Run: headless pygame with SDL's dummy video driver; simulated clock (each Clock.tick advances the game by its frame time, no real sleeping); random seed 0; keys injected as events and as key.get_pressed() state; no mouse input.
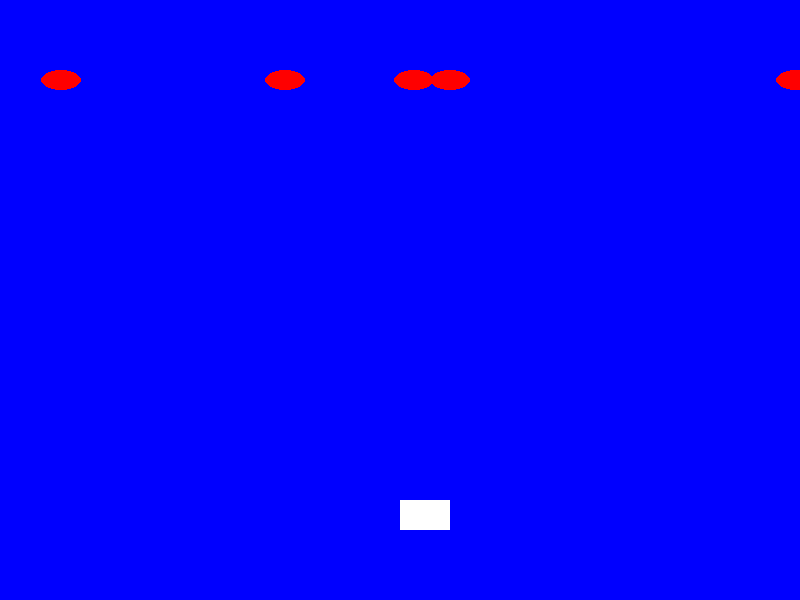
Frame 1 of 4 · flips 1–60 · no input
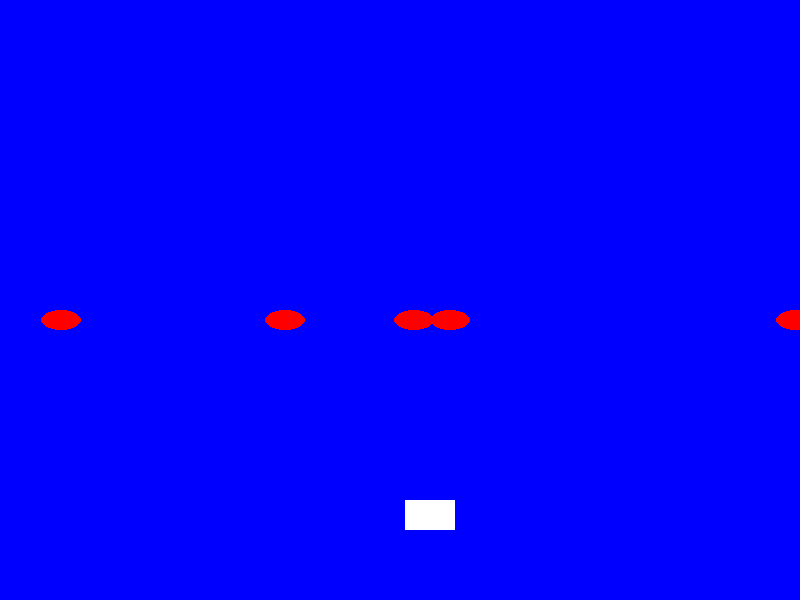
Frame 2 of 4 · flips 61–180 · tapped SPACE, RETURN · held RIGHT (→), D
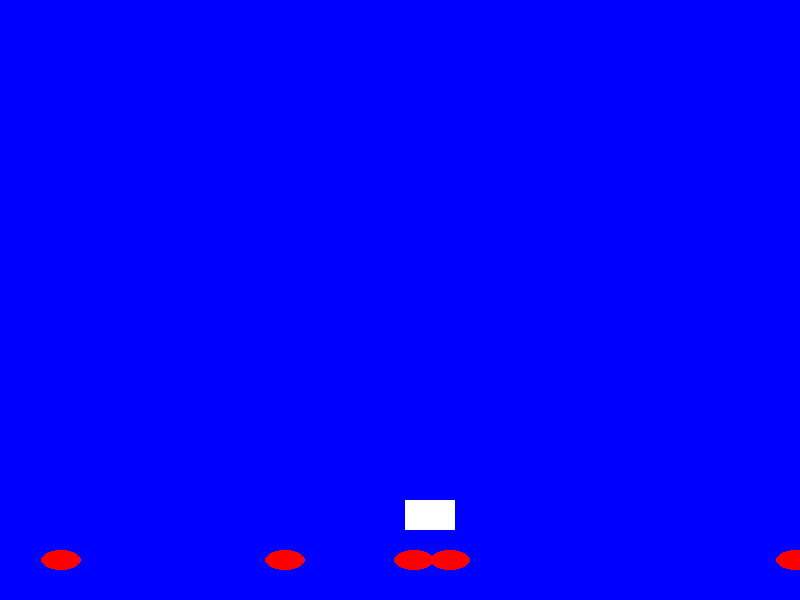
Frame 3 of 4 · flips 181–300 · held DOWN (↓), S
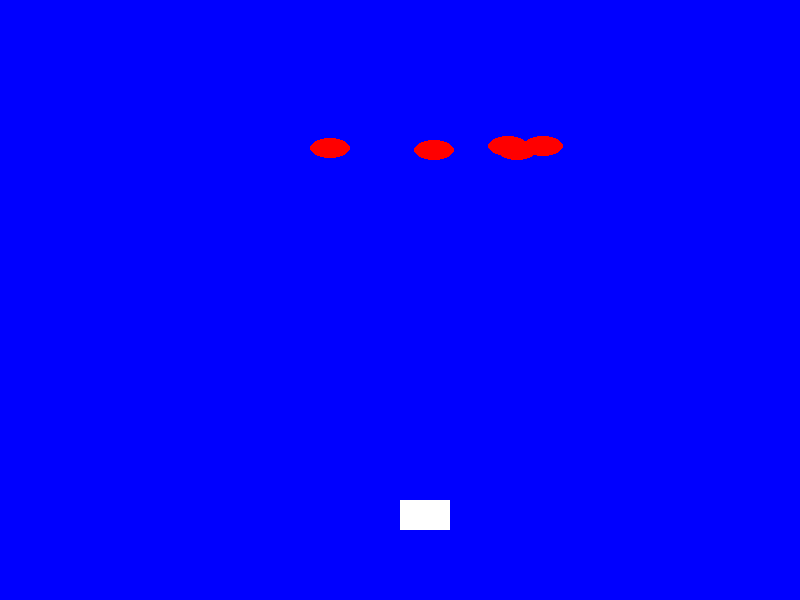
Frame 4 of 4 · flips 301–420 · held LEFT (←), A, UP (↑), W

The pygame program that drew these frames:

import pygame
import random

# Initialize Pygame
pygame.init()

# Set screen dimensions
screen_width = 800
screen_height = 600
screen = pygame.display.set_mode((screen_width, screen_height))
pygame.display.set_caption("Ocean Invaders") 

# Colors
black = (0, 0, 0)
white = (255, 255, 255)
blue = (0, 0, 255)  # Ocean color
red = (255, 0, 0)  # Shark color 

# Player boat
class Boat:
    def __init__(self):
        self.x = screen_width // 2
        self.y = screen_height - 100
        self.width = 50
        self.height = 30
        self.speed = 5

    def draw(self):
        pygame.draw.rect(screen, white, (self.x, self.y, self.width, self.height)) 

    def move(self, direction):
        if direction == "left" and self.x > 0:
            self.x -= self.speed
        elif direction == "right" and self.x < screen_width - self.width:
            self.x += self.speed 

# Shark enemy
class Shark:
    def __init__(self):
        self.x = random.randint(0, screen_width)
        self.y = -50 
        self.width = 40
        self.height = 20
        self.speed = 2

    def draw(self):
        pygame.draw.ellipse(screen, red, (self.x, self.y, self.width, self.height)) 

    def move(self):
        self.y += self.speed 

# Game functions
def create_sharks(num_sharks):
    sharks = []
    for _ in range(num_sharks):
        sharks.append(Shark())
    return sharks

def game_loop():
    player = Boat()
    sharks = create_sharks(5)
    game_over = False

    while not game_over:
        for event in pygame.event.get():
            if event.type == pygame.QUIT:
                game_over = True
            if event.type == pygame.KEYDOWN:
                # Fixed the indentation here: both lines need to be indented under the KEYDOWN event
                if event.key == pygame.K_LEFT:
                    player.move("left")
                if event.key == pygame.K_RIGHT:
                    player.move("right")

        # Update shark positions
        for shark in sharks:
            shark.move()
            if shark.y > screen_height:
                sharks.remove(shark)
                sharks.append(Shark())  # Create a new shark

        # Drawing
        screen.fill(blue)  # Ocean background
        player.draw()
        for shark in sharks:
            shark.draw() 
        pygame.display.flip()

# Run the game
if __name__ == "__main__":
    game_loop()
    pygame.quit()
